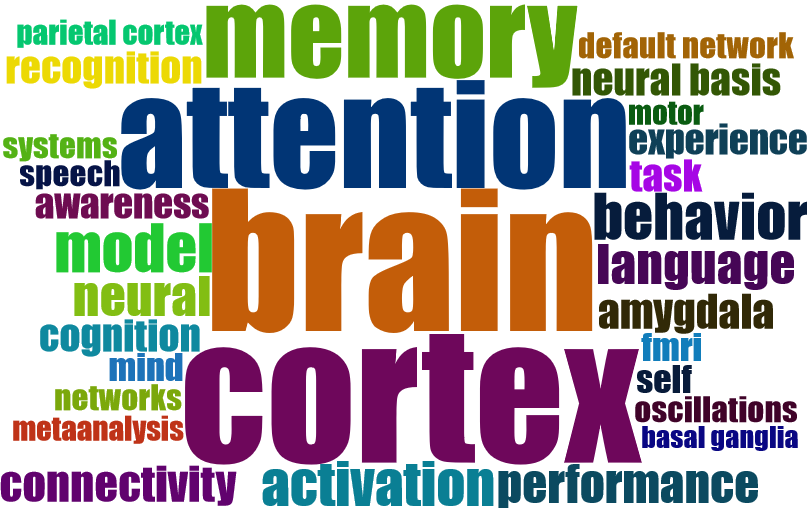

The file beside this chart, header and first rows:
Terms, Frequency
brain, 70
cortex, 68
prefrontal cortex, 57
attention, 53
memory, 43
working-memory, 43
decision-making, 40
individual-differences, 36
information, 36
perception, 35
functional connectivity, 33
mechanisms, 33
representation, 31
evolution, 29
children, 28
organization, 28
responses, 27
human brain, 25
model, 24
behavior, 23
short-term-memory, 23
activation, 22
visual-cortex, 22
representations, 21
language, 20
neural, 20
performance, 19
connectivity, 18
amygdala, 17
cognition, 16
cognitive control, 16
medial temporal-lobe, 16
neural basis, 16
recognition, 16
task, 16
awareness, 15
experience, 15
fmri, 14
mind, 14
neural mechanisms, 14
self, 14
default network, 13
networks, 13
oscillations, 13
speech, 13
systems, 13
metaanalysis, 12
motor, 12
parietal cortex, 12
basal ganglia, 11
